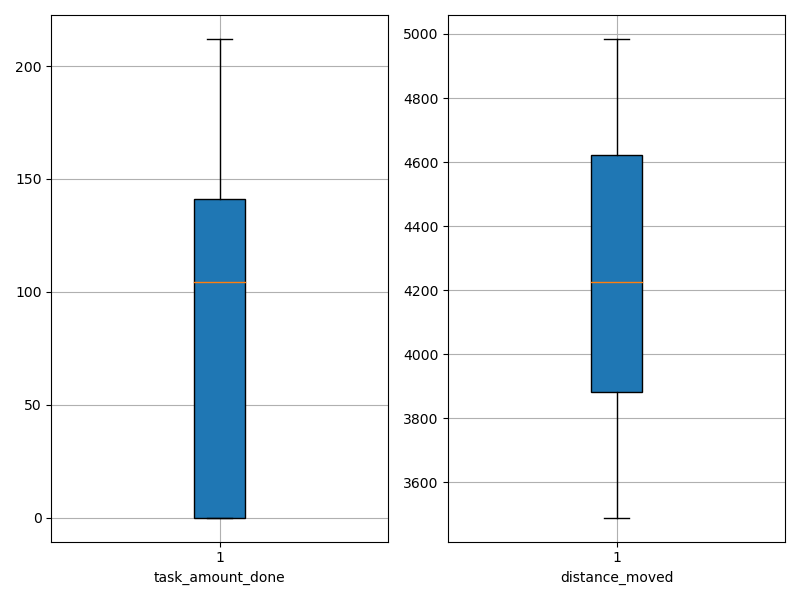

Values plotted in this chart, from the file beside it:
agent_id, task_amount_done, distance_moved
0, 209.0, 3490
1, 69.0, 4228
2, 139.0, 3904
3, 210.0, 3608
4, 138.0, 4160
5, 139.0, 4070
6, 210.0, 3525
7, 0.0, 4803
8, 0.0, 4759
9, 0.0, 4515
10, 139.0, 3931
11, 208.0, 3766
12, 0.0, 4708
13, 70.0, 4604
14, 141.0, 3547
15, 141.0, 4225
16, 212.0, 3811
17, 70.0, 4560
18, 209.0, 3505
19, 0.0, 4985
20, 0.0, 4791
21, 71.0, 4393
22, 0.0, 4672
23, 141.0, 4238
24, 139.0, 4183
25, 0.0, 4933
26, 142.0, 4004
27, 140.0, 3887
28, 0.0, 4843
29, 71.0, 3904
30, 70.0, 4264
31, 210.0, 3808
32, 139.0, 3862
33, 71.0, 4529
34, 140.0, 4105
35, 0.0, 4944
36, 211.0, 3740
37, 71.0, 4406
38, 0.0, 4836
39, 0.0, 4504
